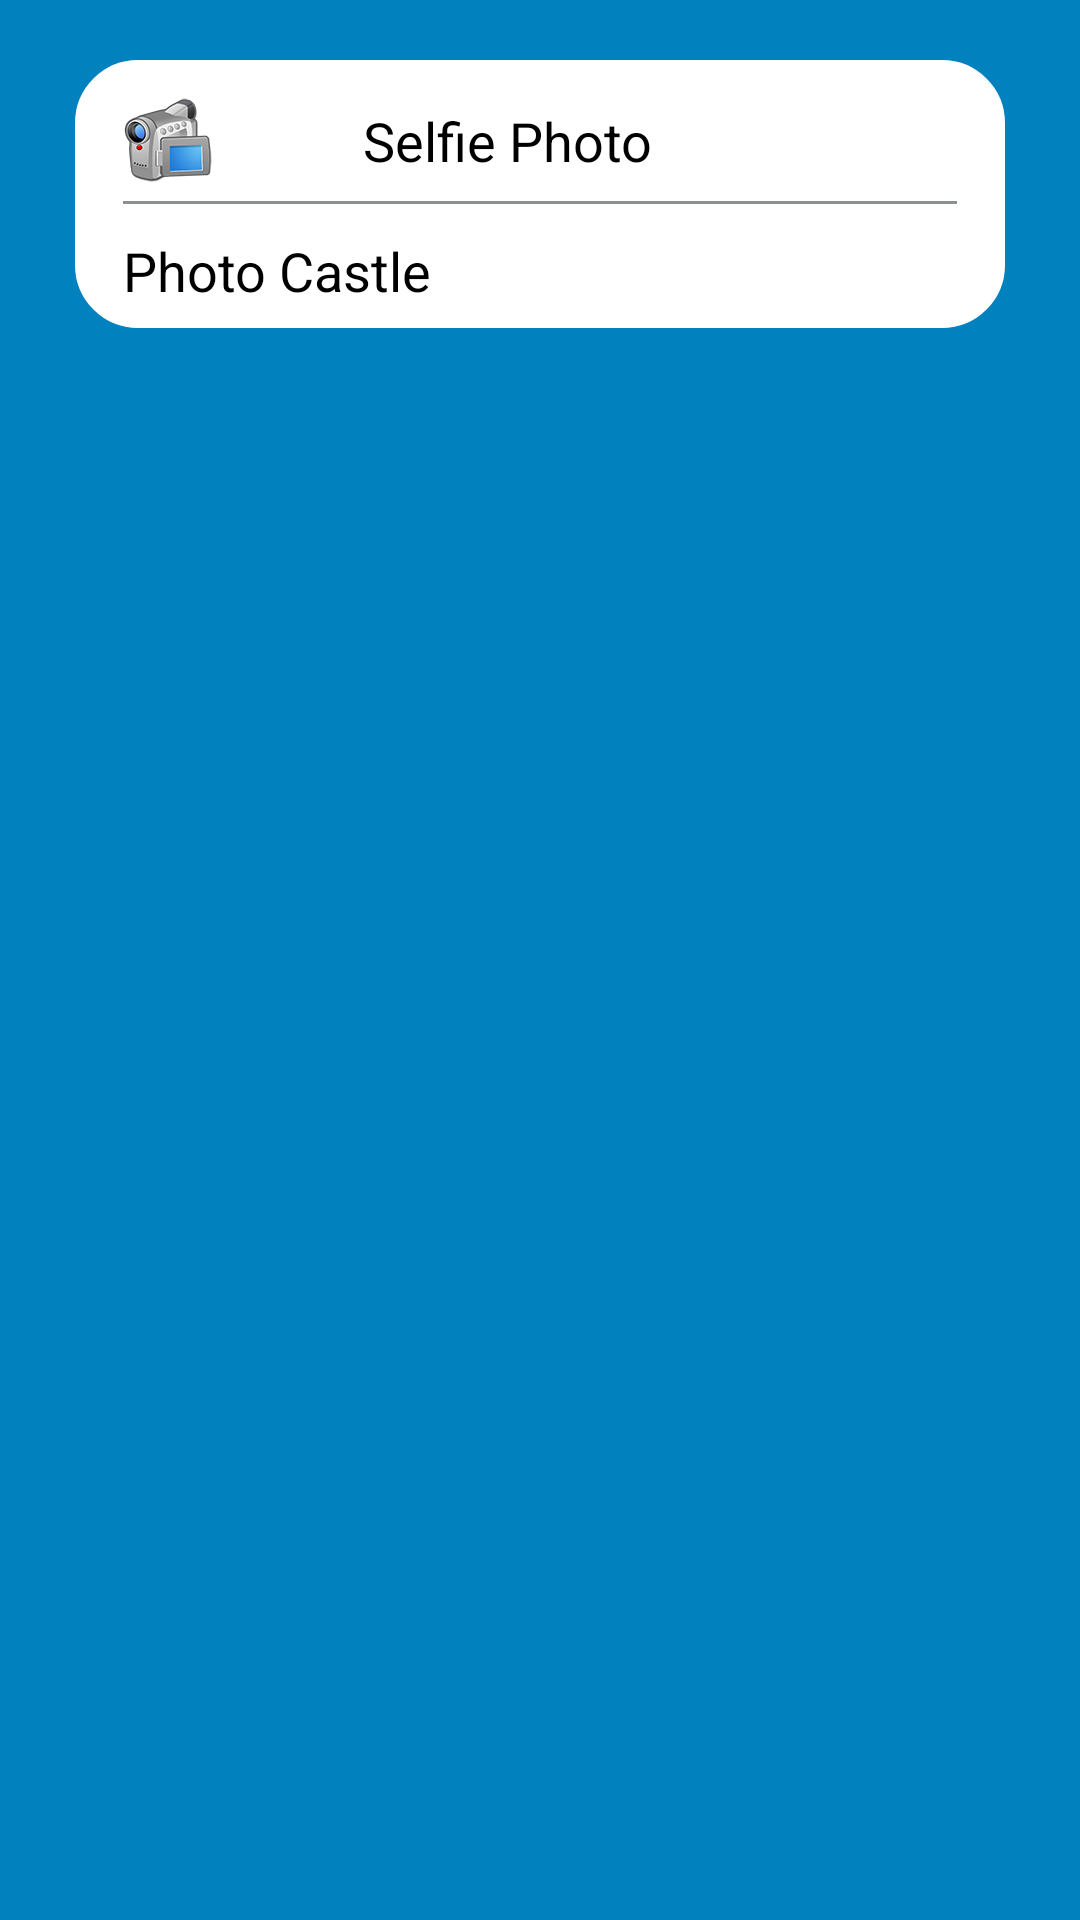

Write the Android layout XML for this screen, with the resource values it uses.
<!-- AndroidManifest.xml: application theme AppTheme -->
<!-- res/layout/select_photo_castle.xml -->
<?xml version="1.0" encoding="utf-8"?>
<LinearLayout xmlns:android="http://schemas.android.com/apk/res/android"
    android:orientation="vertical" android:layout_width="match_parent"
    android:layout_height="match_parent"
    android:background="#0281bf">
    <ScrollView
        android:layout_width="match_parent"
        android:layout_height="0px"
        android:layout_weight="1">
        <LinearLayout
            android:layout_width="match_parent"
            android:layout_height="match_parent"
            android:orientation="vertical"
            android:layout_marginLeft="25dp"
            android:layout_marginRight="25dp"
            android:layout_marginTop="20dp"
            android:layout_marginBottom="20dp"
            android:background="@drawable/gray_fillrect">
            <TextView
                android:id="@+id/selfie"
                android:layout_width="match_parent"
                android:layout_height="wrap_content"
                android:drawableLeft="@drawable/cameraicon"
                android:drawablePadding="50dp"
                android:text="Selfie Photo"
                android:textColor="#000"
                android:textSize="18sp"
                android:paddingLeft="10dp"
                android:layout_gravity="center_vertical"
                android:gravity="center_vertical"
                android:layout_marginTop="5dp"
                android:paddingTop="5dp"
                android:paddingBottom="5dp"/>
            <View
                android:layout_width="match_parent"
                android:layout_height="1dp"
                android:layout_marginLeft="10dp"
                android:layout_marginRight="10dp"
                android:background="#8b908c"/>
            <TextView
                android:id="@+id/castle"
                android:layout_width="match_parent"
                android:layout_height="wrap_content"
                android:drawableLeft="@drawable/castle"
                android:drawablePadding="50dp"
                android:text="Photo Castle"
                android:layout_gravity="center_vertical"
                android:gravity="center_vertical"
                android:textColor="#000"
                android:textSize="18sp"
                android:paddingLeft="10dp"
                android:layout_marginTop="5dp"
                android:paddingTop="5dp"
                android:paddingBottom="5dp"/>

        </LinearLayout>
    </ScrollView>

</LinearLayout>
<!-- resources referenced by this layout -->
<resources>
  <!-- drawable cameraicon: png bitmap (drawable-xxhdpi, 13744 bytes) -->
  <!-- drawable gray_fillrect (drawable) -->
  <?xml version="1.0" encoding="UTF-8"?>
  <shape xmlns:android="http://schemas.android.com/apk/res/android">
      <stroke android:color="#ffffff" android:width="2dp"/>
      <corners android:radius="20dp"/>
      <solid android:color="#ffffff"/>
      <padding android:left="6dp" android:top="2dp" android:right="6dp" android:bottom="2dp" />
  </shape>
  <style name="AppTheme" parent="Theme.AppCompat.Light.DarkActionBar">
          
          <item name="colorPrimary">@color/colorPrimary</item>
          <item name="colorPrimaryDark">@color/colorPrimaryDark</item>
          <item name="colorAccent">@color/colorAccent</item>
      </style>
  <color name="colorPrimary">#000</color>
  <color name="colorPrimaryDark">#000</color>
  <color name="colorAccent">#FF4081</color>
</resources>
